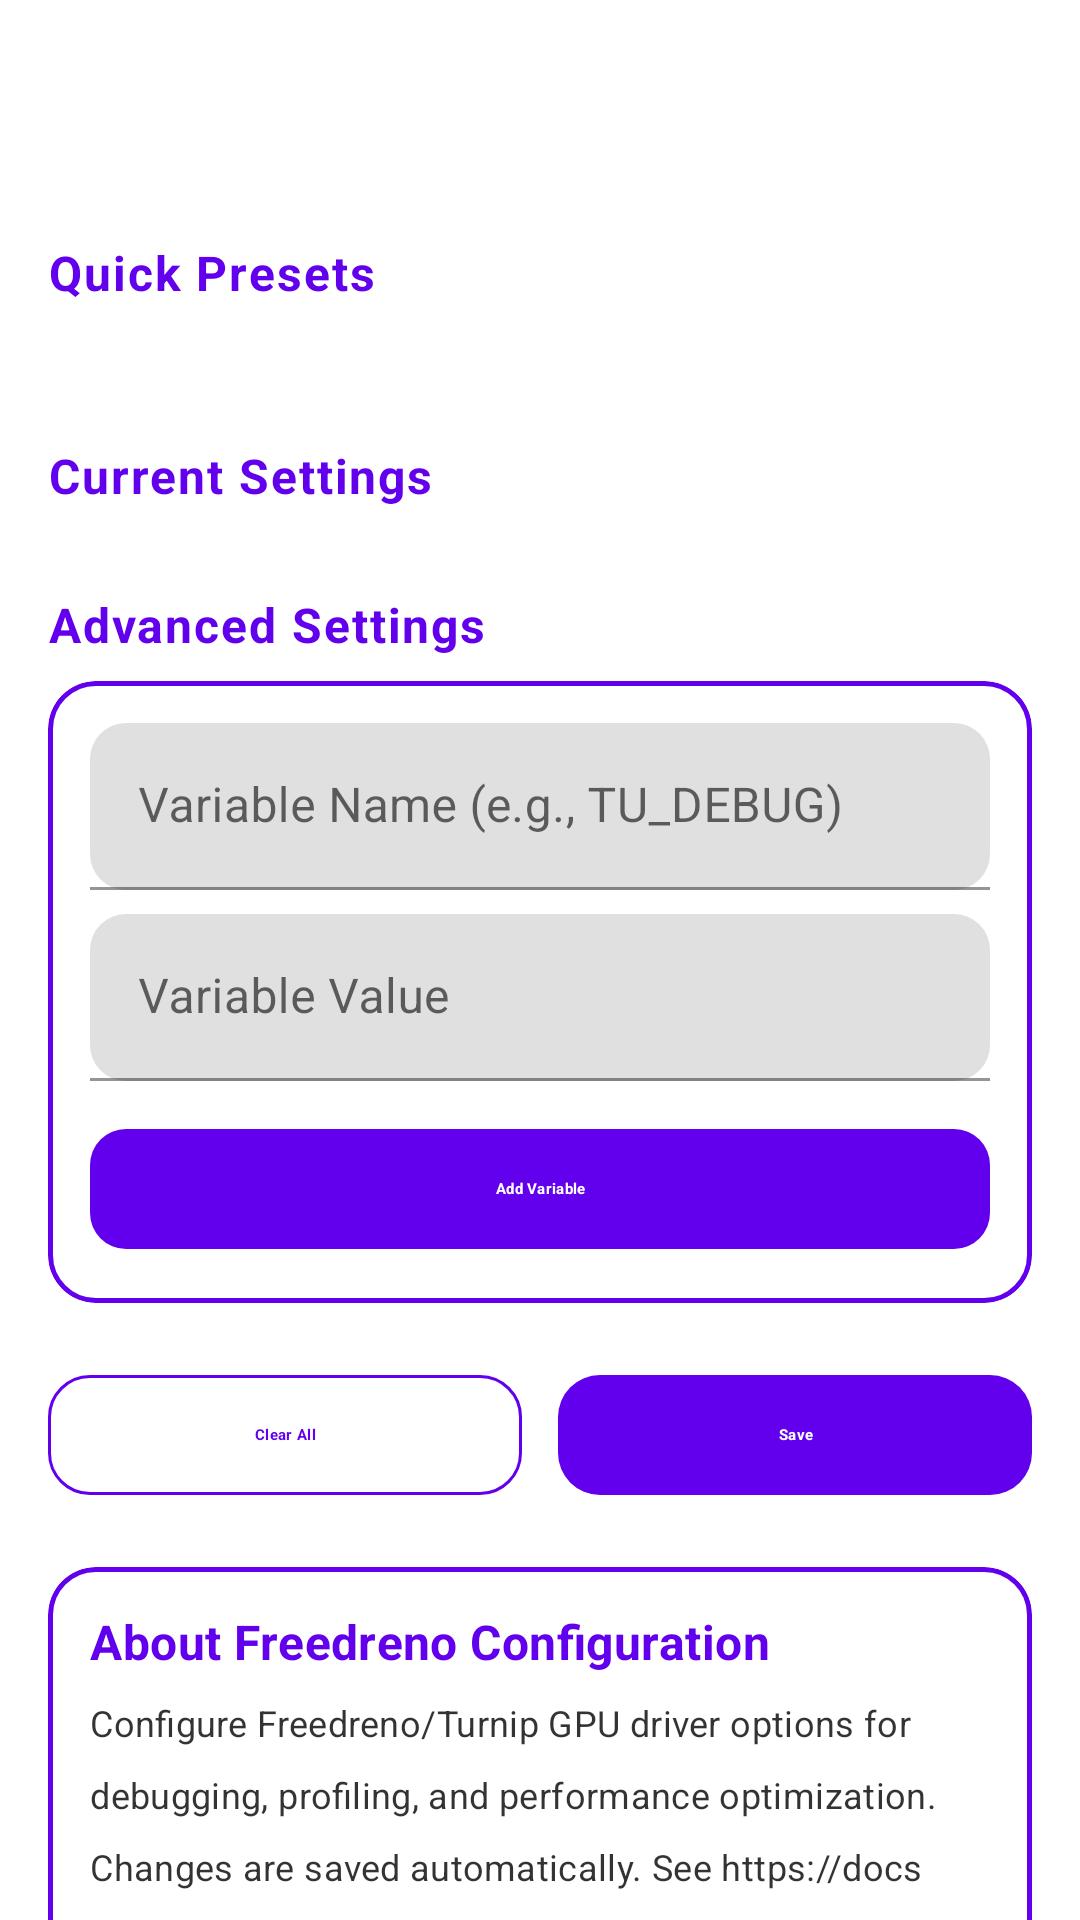

Here is an Android app screen rendered from its layout file. Give the layout XML and the strings, colors and styles it references.
<!-- AndroidManifest.xml: fallback theme Theme.MaterialComponents.DayNight.NoActionBar -->
<!-- res/layout/fragment_freedreno_settings.xml -->
<?xml version="1.0" encoding="utf-8"?>
<androidx.coordinatorlayout.widget.CoordinatorLayout xmlns:android="http://schemas.android.com/apk/res/android"
    xmlns:app="http://schemas.android.com/apk/res-auto"
    android:id="@+id/coordinator_main"
    android:layout_width="match_parent"
    android:layout_height="match_parent"
    android:background="?attr/colorSurface">

    <com.google.android.material.appbar.AppBarLayout
        android:id="@+id/appbar_freedreno"
        style="@style/Widget.Eden.TransparentTopAppBarLayout"
        android:layout_width="match_parent"
        android:layout_height="wrap_content"
        android:fitsSystemWindows="true"
        android:touchscreenBlocksFocus="false">

        <com.google.android.material.appbar.MaterialToolbar
            android:id="@+id/toolbar_freedreno"
            style="@style/Widget.Eden.TransparentTopToolbar"
            android:layout_width="match_parent"
            android:layout_height="?attr/actionBarSize"
            android:touchscreenBlocksFocus="false"
            app:navigationIcon="@drawable/ic_back" />

    </com.google.android.material.appbar.AppBarLayout>

    <androidx.core.widget.NestedScrollView
        android:id="@+id/scroll_freedreno"
        android:layout_width="match_parent"
        android:layout_height="match_parent"
        app:layout_behavior="@string/appbar_scrolling_view_behavior">

        <LinearLayout
            android:layout_width="match_parent"
            android:layout_height="wrap_content"
            android:orientation="vertical"
            android:paddingStart="16dp"
            android:paddingEnd="16dp"
            android:paddingTop="8dp"
            android:paddingBottom="16dp">

            
            <com.google.android.material.textview.MaterialTextView
                style="@style/SynthwaveText.Header"
                android:layout_width="match_parent"
                android:layout_height="wrap_content"
                android:layout_marginTop="16dp"
                android:layout_marginBottom="8dp"
                android:text="@string/freedreno_presets"
                android:textSize="16sp"
                android:textColor="?attr/colorPrimary" />

            <androidx.recyclerview.widget.RecyclerView
                android:id="@+id/list_freedreno_presets"
                android:layout_width="match_parent"
                android:layout_height="wrap_content"
                android:layout_marginBottom="6dp"
                android:clipToPadding="false"
                android:orientation="horizontal"
                android:paddingBottom="8dp"
                android:scrollbars="horizontal"
                android:scrollbarStyle="outsideInset"
                app:layoutManager="androidx.recyclerview.widget.LinearLayoutManager" />

            
            <com.google.android.material.textview.MaterialTextView
                style="@style/SynthwaveText.Header"
                android:layout_width="match_parent"
                android:layout_height="wrap_content"
                android:layout_marginTop="20dp"
                android:layout_marginBottom="8dp"
                android:text="@string/freedreno_current_settings"
                android:textSize="16sp"
                android:textColor="?attr/colorPrimary" />

            
            <androidx.recyclerview.widget.RecyclerView
                android:id="@+id/list_freedreno_settings"
                android:layout_width="match_parent"
                android:layout_height="wrap_content"
                android:orientation="vertical"
                app:layoutManager="androidx.recyclerview.widget.LinearLayoutManager" />

            
            <com.google.android.material.textview.MaterialTextView
                style="@style/SynthwaveText.Header"
                android:layout_width="match_parent"
                android:layout_height="wrap_content"
                android:layout_marginTop="20dp"
                android:layout_marginBottom="8dp"
                android:text="@string/freedreno_debug"
                android:textSize="16sp"
                android:textColor="?attr/colorPrimary" />

            
            <com.google.android.material.card.MaterialCardView
                style="@style/EdenCard"
                android:layout_width="match_parent"
                android:layout_height="wrap_content"
                android:layout_marginBottom="12dp"
                app:cardCornerRadius="16dp"
                app:cardElevation="0dp"
                app:cardBackgroundColor="?attr/colorSurfaceVariant"
                app:strokeColor="?attr/colorPrimary"
                app:strokeWidth="1.5dp">

                <LinearLayout
                    android:layout_width="match_parent"
                    android:layout_height="wrap_content"
                    android:orientation="vertical"
                    android:padding="14dp">

                    <com.google.android.material.textfield.TextInputLayout
                        android:id="@+id/variable_name_input_layout"
                        android:layout_width="match_parent"
                        android:layout_height="wrap_content"
                        android:layout_marginBottom="8dp"
                        android:hint="@string/freedreno_var_name"
                        app:boxCornerRadiusTopStart="12dp"
                        app:boxCornerRadiusTopEnd="12dp"
                        app:boxCornerRadiusBottomStart="12dp"
                        app:boxCornerRadiusBottomEnd="12dp">

                        <com.google.android.material.textfield.TextInputEditText
                            android:id="@+id/variable_name_input"
                            android:layout_width="match_parent"
                            android:layout_height="wrap_content"
                            android:inputType="text" />

                    </com.google.android.material.textfield.TextInputLayout>

                    <com.google.android.material.textfield.TextInputLayout
                        android:id="@+id/variable_value_input_layout"
                        android:layout_width="match_parent"
                        android:layout_height="wrap_content"
                        android:layout_marginBottom="12dp"
                        android:hint="@string/freedreno_var_value"
                        app:boxCornerRadiusTopStart="12dp"
                        app:boxCornerRadiusTopEnd="12dp"
                        app:boxCornerRadiusBottomStart="12dp"
                        app:boxCornerRadiusBottomEnd="12dp">

                        <com.google.android.material.textfield.TextInputEditText
                            android:id="@+id/variable_value_input"
                            android:layout_width="match_parent"
                            android:layout_height="wrap_content"
                            android:inputType="text" />

                    </com.google.android.material.textfield.TextInputLayout>

                    <com.google.android.material.button.MaterialButton
                        android:id="@+id/button_add_variable"
                        style="@style/EdenButton.Filled"
                        android:layout_width="match_parent"
                        android:layout_height="wrap_content"
                        android:text="@string/freedreno_add_variable"
                        app:cornerRadius="12dp" />

                </LinearLayout>

            </com.google.android.material.card.MaterialCardView>

            
            <LinearLayout
                android:layout_width="match_parent"
                android:layout_height="wrap_content"
                android:layout_marginTop="8dp"
                android:orientation="horizontal">

                <com.google.android.material.button.MaterialButton
                    android:id="@+id/button_clear_all"
                    style="@style/EdenButton.Outlined"
                    android:layout_width="0dp"
                    android:layout_height="wrap_content"
                    android:layout_marginEnd="6dp"
                    android:layout_weight="1"
                    android:text="@string/freedreno_clear_all"
                    app:cornerRadius="14dp" />

                <com.google.android.material.button.MaterialButton
                    android:id="@+id/button_save"
                    style="@style/EdenButton.Filled"
                    android:layout_width="0dp"
                    android:layout_height="wrap_content"
                    android:layout_marginStart="6dp"
                    android:layout_weight="1"
                    android:text="@string/save"
                    app:cornerRadius="14dp" />

            </LinearLayout>

            
            <com.google.android.material.card.MaterialCardView
                style="@style/EdenCard"
                android:layout_width="match_parent"
                android:layout_height="wrap_content"
                android:layout_marginTop="20dp"
                app:cardCornerRadius="16dp"
                app:cardElevation="0dp"
                app:cardBackgroundColor="?attr/colorSurfaceVariant"
                app:strokeWidth="1.5dp"
                app:strokeColor="?attr/colorPrimary">

                <LinearLayout
                    android:layout_width="match_parent"
                    android:layout_height="wrap_content"
                    android:orientation="vertical"
                    android:padding="14dp">

                    <com.google.android.material.textview.MaterialTextView
                        style="@style/SynthwaveText.Body"
                        android:layout_width="match_parent"
                        android:layout_height="wrap_content"
                        android:text="@string/freedreno_info_title"
                        android:textStyle="bold"
                        android:textColor="?attr/colorPrimary" />

                    <com.google.android.material.textview.MaterialTextView
                        style="@style/SynthwaveText.Body"
                        android:layout_width="match_parent"
                        android:layout_height="wrap_content"
                        android:layout_marginTop="8dp"
                        android:text="@string/freedreno_info_description"
                        android:textColor="?attr/colorOnSurface"
                        android:alpha="0.8"
                        android:textSize="12sp" />

                </LinearLayout>

            </com.google.android.material.card.MaterialCardView>

        </LinearLayout>

    </androidx.core.widget.NestedScrollView>

</androidx.coordinatorlayout.widget.CoordinatorLayout>
<!-- resources referenced by this layout -->
<resources>
  <string name="freedreno_add_variable">Add Variable</string>
  <string name="freedreno_clear_all">Clear All</string>
  <string name="freedreno_current_settings">Current Settings</string>
  <string name="freedreno_debug">Advanced Settings</string>
  <string name="freedreno_info_description">Configure Freedreno/Turnip GPU driver options for debugging, profiling, and performance optimization. Changes are saved automatically. See https://docs.mesa3d.org/drivers/freedreno.html for detailed documentation.</string>
  <string name="freedreno_info_title">About Freedreno Configuration</string>
  <string name="freedreno_presets">Quick Presets</string>
  <string name="freedreno_var_name">Variable Name (e.g., TU_DEBUG)</string>
  <string name="freedreno_var_value">Variable Value</string>
  <string name="save">Save</string>
  <style name="EdenButton.Filled" parent="Widget.Material3.Button">
          <item name="android:textColor">?attr/colorOnPrimary</item>
          <item name="android:textAllCaps">false</item>
          <item name="android:textStyle">bold</item>
          <item name="android:letterSpacing">0.02</item>
          <item name="backgroundTint">?attr/colorPrimary</item>
          <item name="cornerRadius">14dp</item>
      </style>
  <style name="EdenButton.Outlined" parent="Widget.Material3.Button.OutlinedButton">
          <item name="strokeColor">?attr/colorPrimary</item>
          <item name="strokeWidth">1dp</item>
          <item name="android:textColor">?attr/colorPrimary</item>
          <item name="android:textAllCaps">false</item>
          <item name="cornerRadius">10dp</item>
          <item name="android:textStyle">bold</item>
          <item name="android:letterSpacing">0.02</item>
      </style>
  <style name="EdenCard" parent="Widget.Material3.CardView.Outlined">
          <item name="cardCornerRadius">16dp</item>
          <item name="cardBackgroundColor">?attr/colorSurfaceVariant</item>
          <item name="cardElevation">0dp</item>
          <item name="strokeColor">?attr/colorOutline</item>
          <item name="strokeWidth">1dp</item>
          <item name="android:focusable">true</item>
          <item name="android:clickable">true</item>
      </style>
  <style name="SynthwaveText.Body" parent="TextAppearance.Material3.BodyLarge">
          <item name="android:textColor">?attr/colorOnSurface</item>
          <item name="android:fontFamily">sans-serif</item>
          <item name="android:letterSpacing">0.01</item>
      </style>
  <style name="SynthwaveText.Header" parent="TextAppearance.Material3.DisplaySmall">
          <item name="android:textColor">?attr/colorPrimary</item>
          <item name="android:textStyle">bold</item>
          <item name="android:letterSpacing">0.04</item>
          <item name="android:fontFamily">sans-serif-medium</item>
      </style>
  <style name="Widget.Eden.TransparentTopAppBarLayout" parent="">
          <item name="android:background">@android:color/transparent</item>
          <item name="android:elevation">0dp</item>
          <item name="android:stateListAnimator">@null</item>
          <item name="elevation">0dp</item>
          <item name="liftOnScroll">false</item>
          <item name="statusBarForeground">@android:color/transparent</item>
      </style>
  <style name="Widget.Eden.TransparentTopToolbar" parent="">
          <item name="android:background">@android:color/transparent</item>
          <item name="android:elevation">0dp</item>
          <item name="backgroundTint">@android:color/transparent</item>
      </style>
</resources>
